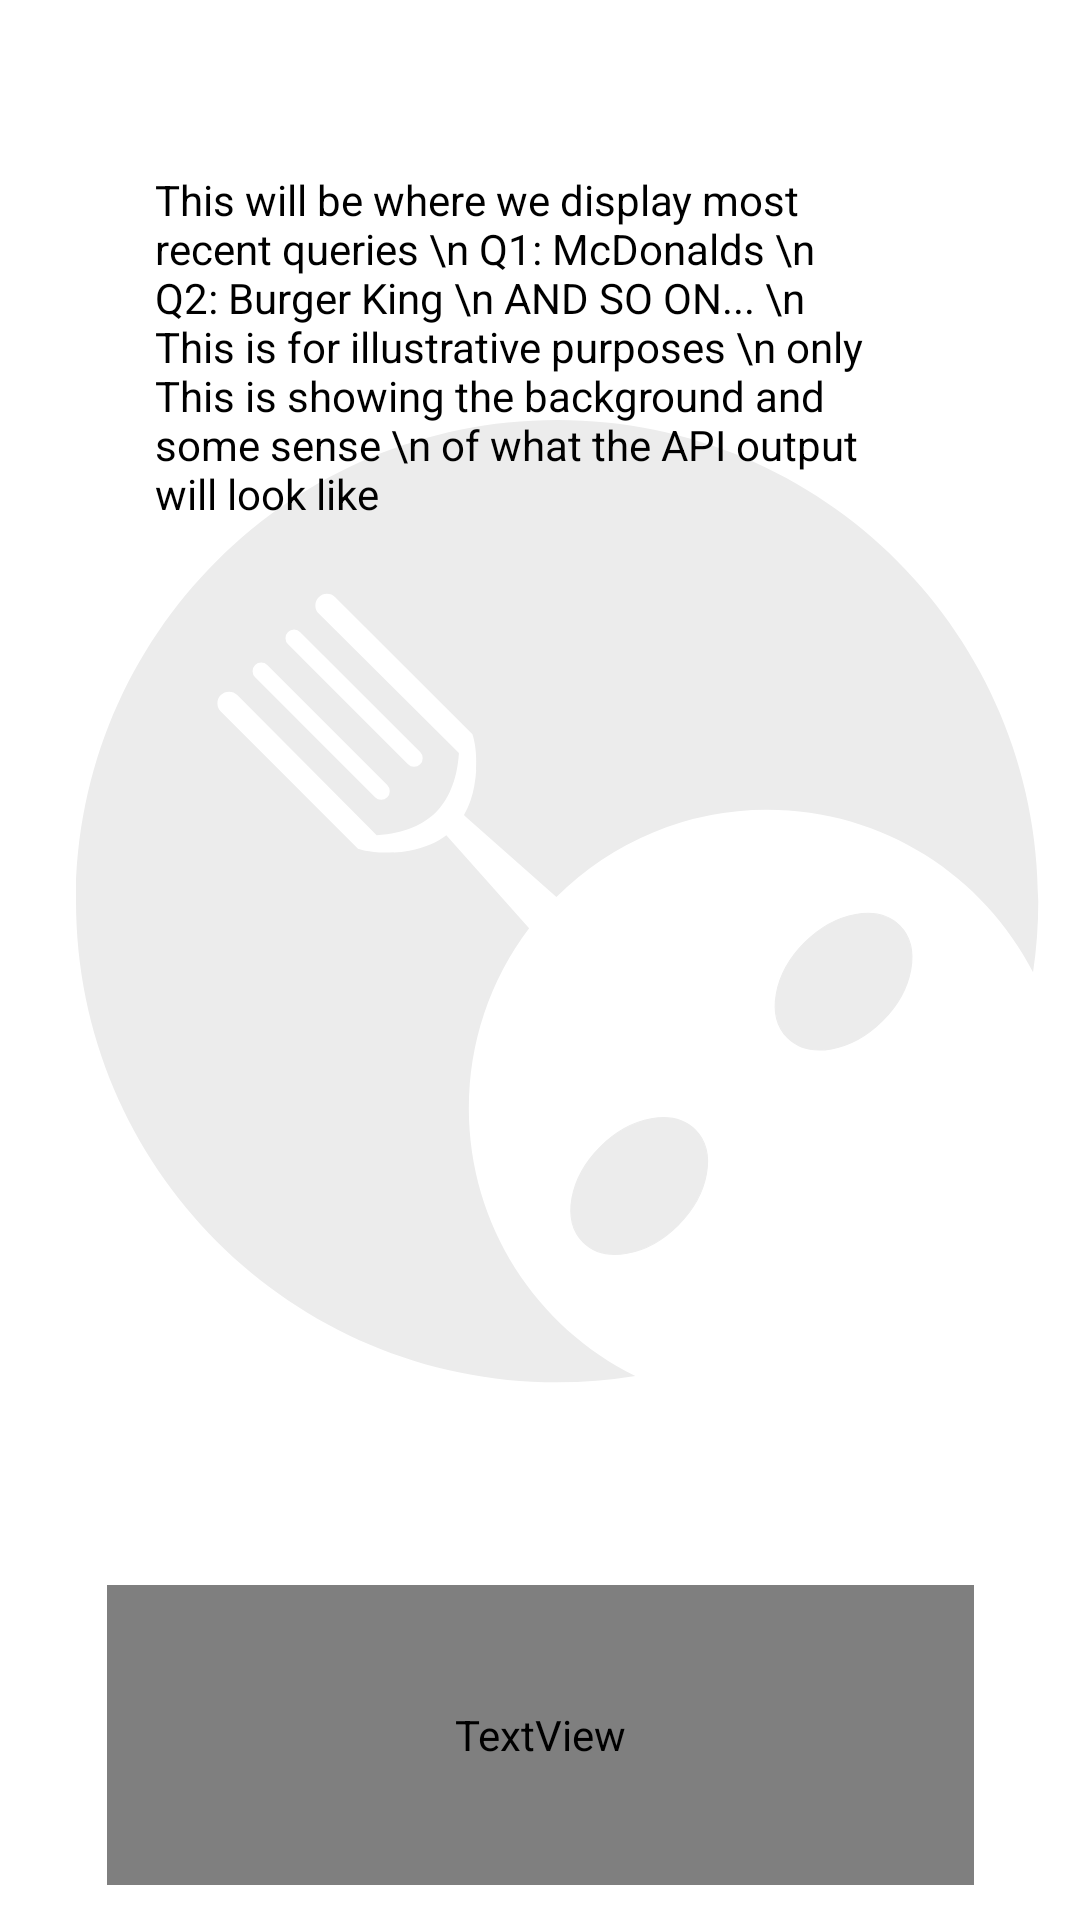

The Android layout XML behind this screen, and the referenced resources:
<!-- AndroidManifest.xml: application theme Theme.LunchBot -->
<!-- res/layout/activity_most_recent_display.xml -->
<?xml version="1.0" encoding="utf-8"?>
<androidx.constraintlayout.widget.ConstraintLayout xmlns:android="http://schemas.android.com/apk/res/android"
    xmlns:app="http://schemas.android.com/apk/res-auto"
    xmlns:tools="http://schemas.android.com/tools"
    android:layout_width="match_parent"
    android:layout_height="match_parent"
    tools:context="com.models.MostRecentDisplayActivity">

    <ImageView
        android:id="@+id/imageView3"
        android:layout_width="wrap_content"
        android:layout_height="wrap_content"
        android:layout_marginStart="26dp"
        android:layout_marginLeft="26dp"
        android:tint="#ECECEC"
        app:layout_constraintBottom_toBottomOf="parent"
        app:layout_constraintEnd_toEndOf="parent"
        app:layout_constraintHorizontal_bias="0.038"
        app:layout_constraintStart_toStartOf="parent"
        app:layout_constraintTop_toTopOf="parent"
        app:layout_constraintVertical_bias="1.0"
        app:srcCompat="@drawable/lunchbot"
        app:tintMode="src_in" />

    <TextView
        android:id="@+id/textView4"
        android:layout_width="289dp"
        android:layout_height="100dp"
        android:layout_marginTop="528dp"
        android:text="lunchBot"
        android:textColor="#ECECEC"
        android:textColorLink="#ECECEC"
        android:textSize="68dp"
        android:fontFamily="@font/gilroy_eb"
        app:layout_constraintBottom_toBottomOf="parent"
        app:layout_constraintEnd_toEndOf="parent"
        app:layout_constraintStart_toStartOf="parent"
        app:layout_constraintTop_toTopOf="parent"
        app:layout_constraintVertical_bias="0.019" />

    <TextView
        android:id="@+id/textView5"
        android:layout_width="257dp"
        android:layout_height="526dp"
        android:text="This will be where we display most recent queries \n Q1: McDonalds \n Q2: Burger King \n AND SO ON... \n This is for illustrative purposes \n only
                      This is showing the background and some sense \n of what the API output will look like  "
        android:textColor="#000000"
        app:layout_constraintBottom_toBottomOf="parent"
        app:layout_constraintEnd_toEndOf="parent"
        app:layout_constraintStart_toStartOf="parent"
        app:layout_constraintTop_toTopOf="parent" />

</androidx.constraintlayout.widget.ConstraintLayout>
<!-- resources referenced by this layout -->
<resources>
  <!-- drawable lunchbot (drawable) -->
  <vector xmlns:android="http://schemas.android.com/apk/res/android"
      android:width="1000dp"
      android:height="1000dp"
      android:viewportWidth="1000"
      android:viewportHeight="1000">
      <path
          android:pathData="M445.5,0C199.46,0 0,199.46 0,445.5S199.46,891 445.5,891a447.545,447.545 0,0 0,72.408 -5.865C426.552,840.078 363.731,745.987 363.731,637.234A275.11,275.11 0,0 1,419.56 470.651l-75.65,-85.04L342.95,384.54c-8.459,6.4 -19.625,11.532 -34.315,14.211h-0.085a116.902,116.902 0,0 1,-14.183 1.72l-0.197,-0.197c-20.33,1.438 -33.046,-3.271 -33.046,-3.271L134.101,269.95a10.776,10.776 0,0 1,15.226 -15.254L278.409,384.512c26.533,-1.72 43.732,-10.404 54.87,-21.316 10.884,-11.138 19.568,-28.337 21.288,-54.842L224.78,179.271a10.776,10.776 0,0 1,15.226 -15.254l127.052,127.052s4.737,12.717 3.271,33.046l0.225,0.197a128.757,128.757 0,0 1,-1.72 14.155,0.213 0.213,0 0,1 -0.028,0.113 85.121,85.121 0,0 1,-9.587 27.266l1.071,0.959 84.532,74.861a275.587,275.587 0,0 1,195.23 -80.754c107.286,0 200.306,61.158 246.096,150.54A449.988,449.988 0,0 0,891 445.5C891,199.46 691.54,0 445.5,0ZM288.193,349.266a7.964,7.964 0,0 1,-11.278 0L165.85,238.202a7.964,7.964 0,0 1,0 -11.278,7.999 7.999,0 0,1 11.25,0L288.193,338.016a7.998,7.998 0,0 1,0 11.25ZM318.673,307.508a7.965,7.965 0,0 1,0 11.278,7.999 7.999,0 0,1 -11.25,0L196.33,207.693a7.965,7.965 0,1 1,11.278 -11.25Z"
          android:fillColor="#bd6160"/>
      <path
          android:strokeWidth="1"
          android:pathData="M469.545,761.22a73.428,51.081 135,1 0,103.843 -103.843a73.428,51.081 135,1 0,-103.843 103.843z"
          android:fillColor="#bd6160"
          android:strokeColor="#bd6160"/>
      <path
          android:strokeWidth="1"
          android:pathData="M658.786,571.978a73.428,51.081 135,1 0,103.843 -103.843a73.428,51.081 135,1 0,-103.843 103.843z"
          android:fillColor="#bd6160"
          android:strokeColor="#bd6160"/>
  </vector>
  <style name="Theme.LunchBot" parent="Theme.MaterialComponents.Light.NoActionBar">
          
          <item name="colorPrimary">@color/colorPrimary</item>
          <item name="colorPrimaryDark">@color/colorPrimaryDark</item>
          <item name="colorAccent">@color/colorAccent</item>
      </style>
  <color name="colorPrimary">#BD6160</color>
  <color name="colorPrimaryDark">#020202</color>
  <color name="colorAccent">#E0E0E0</color>
</resources>
